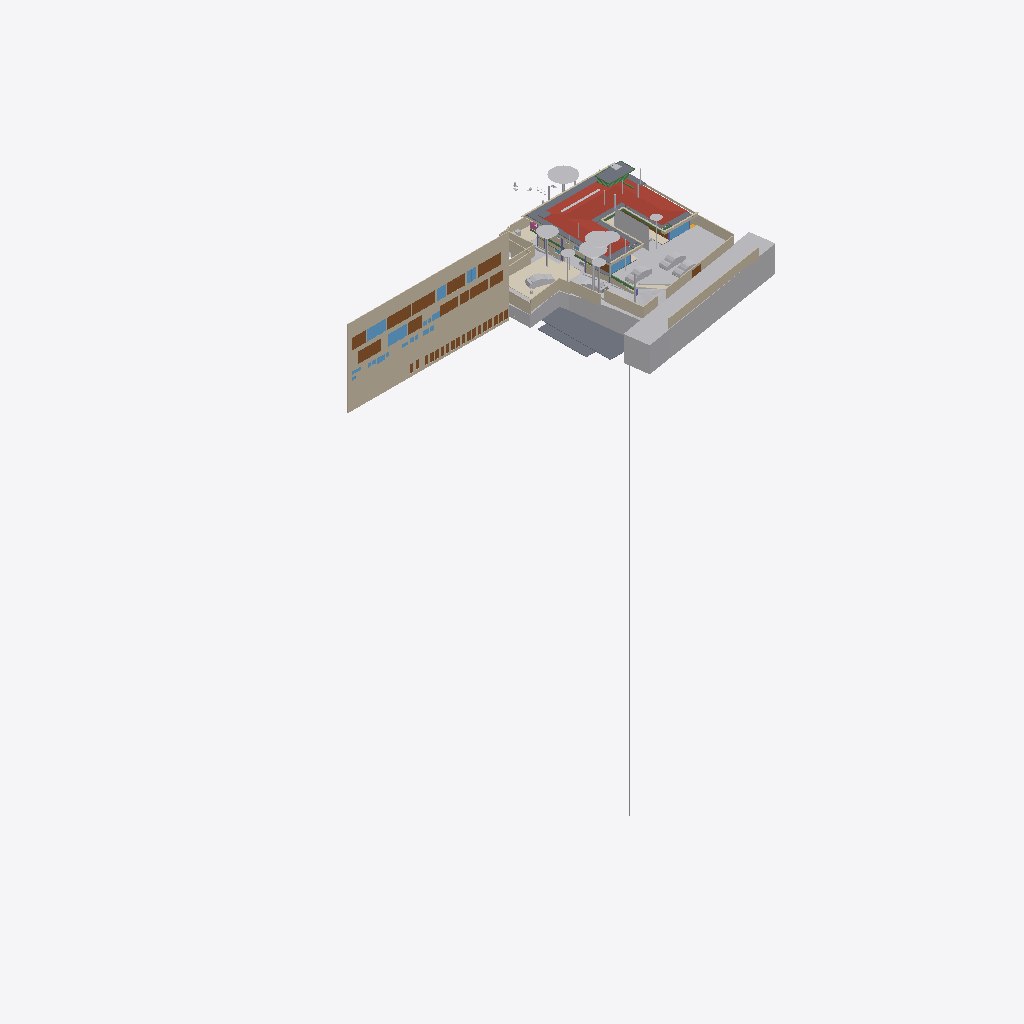
Isometric view of an IFC building model (IFC-SPF (STEP), schema IFC4X3, length unit metre), seen from the south-west, elements coloured by IFC class (only those large enough to see are counted): 38 walls (beige), 29 other elements (light grey), 25 doors (brown), 16 slabs (grey), 9 windows (light blue), 5 beams (green), 4 coverings (cream), 1 roof (red-brown), 1 railing (pink).
Extent 96.7 m × 52.8 m × 138.5 m (x, y, z). Storeys (13): FF at 0.00 m; GF Finished Floor Level at 0.00 m; SF at 0.00 m; FFLintel at 0.00 m; Ground Level at 0.00 m; Electrical at 0.00 m; Plumbing at 0.00 m; GF Floor Level at 0.00 m; schedule at 0.00 m; Road Level at 0.00 m; Terrace at 0.00 m; Areacalc at 0.00 m; GFLintel at 0.00 m. Elements (1531): 250 IfcBeam, 178 IfcWall, 175 IfcCovering, 132 IfcSwitchingDevice, 107 IfcSlab, 67 IfcPipeSegment, 61 IfcDoor, 57 IfcColumn, 51 IfcEarthworksCut, 47 IfcLightFixture, 45 IfcOutlet, 38 IfcFurniture.

HEADER;
FILE_DESCRIPTION(('ViewDefinition [CoordinationView]'),'2;1');
FILE_NAME('Manilal.ifc','2026-07-28T19:12:59+05:30',(''),(''),'IfcOpenShell 0.8.5','Bonsai 0.8.5','');
FILE_SCHEMA(('IFC4X3'));
ENDSEC;
DATA;
#24581=IFCPROJECT('2TuuvCHJz54PsFPcraEbH$',$,'My Project',$,$,$,$,(#53,#354),#24580);
#35019=IFCSITE('0lpfVeOW52QfroqLYyHNY2',$,'My Site',$,$,#28,$,$,$,(8,51,2,500000),(76,44,20,0),$,$,$);
#35435=IFCBUILDING('0MzaWOaS178x5FMqOflU3C',$,'My Building',$,$,#33,$,$,$,$,$,$);
#30840=IFCBUILDINGSTOREY('09kFoqoxrCvB1_fcEsMZsQ',$,'FF',$,$,#157971,$,$,$,$);
#33791=IFCBUILDINGSTOREY('0zoFHJ9PnFW80M$mIVDQW3',$,'GF Finished Floor Level',$,$,#159791,$,$,$,$);
#35436=IFCBUILDINGSTOREY('0MckaoTknA3edZMUNhTyAK',$,'SF',$,$,#161321,$,$,$,$);
#35437=IFCBUILDINGSTOREY('0DtUgpQ1b6nBmkLmvc_ehu',$,'FFLintel',$,$,#159516,$,$,$,$);
#35438=IFCBUILDINGSTOREY('2nxT8wHGnDX9t8LjuK$yoz',$,'Ground Level',$,$,#160331,$,$,$,$);
#35439=IFCBUILDINGSTOREY('2JRfeNnUP7R92jcKtKmwj5',$,'Electrical',$,$,#5283,$,$,$,$);
#35440=IFCBUILDINGSTOREY('0fi$VcvNr0Zu6wnPuK6jDB',$,'Plumbing',$,$,#12883,$,$,$,$);
#35441=IFCBUILDINGSTOREY('0qJiDzySr4lhgisX7t8beM',$,'GF Floor Level',$,$,#160206,$,$,$,$);
#35442=IFCBUILDINGSTOREY('33UZQ2TSvAg8IY4x5QCp2i',$,'schedule',$,$,#161311,$,$,$,$);
#35448=IFCBUILDINGSTOREY('3LpnsPikv4mRTBpfC3WQtx',$,'Road Level',$,$,#35447,$,$,$,$);
#35454=IFCBUILDINGSTOREY('2oUibsQsXAPxeAaTU5dGGW',$,'Terrace',$,$,#161561,$,$,$,$);
#35455=IFCBUILDINGSTOREY('3JrIAq4xL0avIQ8pEnV5X6',$,'Areacalc',$,$,#28105,$,$,$,$);
#135844=IFCBUILDINGSTOREY('3zcetogIDA6wyARG1Gifp_',$,'GFLintel',$,$,#135860,$,$,$,$);
#26208=IFCWALL('39NBZ$Y4H9UeVfIVxICpeX',$,'Wall',$,$,#161316,#26207,'',$);
#29425=IFCGEOGRAPHICELEMENT('20M0x6_hv1D8u5ftoKpVy3',$,'Road',$,$,#158451,#29424,$,.TERRAIN.);
#19648=IFCROOF('188ChkeVP4PP3HZ1_FwQ2Y',$,'Roof',$,$,#190396,#19647,$,.HIP_ROOF.);
#33545=IFCGEOGRAPHICELEMENT('3hzKcHmG15MBT$Lf89GHXN',$,'PureSite',$,$,#159986,#33544,$,.TERRAIN.);
#19241=IFCEARTHWORKSFILL('1Znkwxu0n0meOY5Z$J5ocC',$,'New',$,$,#161456,#19240,$,.SLOPEFILL.);
#28131=IFCSLAB('39q3J0Avn2axyYxQecralg',$,'FF',$,$,#28123,#28130,$,$);
#13800=IFCCOVERING('03Ox3hl4j9nvRXKoGSaXGU',$,'Covering',$,$,#160301,#13799,$,$);
#68931=IFCWALL('1WNacC15X0Xf0V_b60Qnrw',$,'Wall',$,$,#68916,#68930,$,$);
#31043=IFCEARTHWORKSFILL('3O_GobqT1E4v3eEFWom1zq',$,'Cube',$,$,#161481,#31042,$,.SLOPEFILL.);
#164397=IFCSHADINGDEVICE('1wTWdX2DX7wQYZWkeDj09D',$,'Plane',$,'TREECURTAIN',#164408,#164398,$,.USERDEFINED.);
#16209=IFCSLAB('2Ni7UfUwb4of1NRt7pcP4e',$,'Slab',$,$,#192567,#16208,$,$);
#49673=IFCSLAB('07r2B4jwr7$9NI9prgbzaX',$,'GF',$,$,#49665,#49672,$,$);
#7198=IFCWALL('27WVA19Qv4efvQm6cWiqsn',$,'Wall',$,$,#160281,#7197,$,$);
#14006=IFCEARTHWORKSCUT('3NfQzW2p90kemh8IGcUxhf',$,'roader',$,$,#13849,#14005,$,.PAVEMENTMILLING.);
#52375=IFCGEOGRAPHICELEMENT('3uYxZnds99jOH$HzfZr4nt',$,'Plaav','43dia, 135c',$,#52304,#52374,$,.VEGETATION.);
#18325=IFCBOREHOLE('1fqyZKm99FCB9RePUocI_6',$,'Borehole',$,$,#18304,#18324,$);
#6852=IFCWALL('10l$0x7lzBbBMMGF1qxI0s',$,'Wall',$,$,#160221,#6851,$,$);
#6947=IFCWALL('2oOsi6buvCeB4sZT1ijFA2',$,'Wall',$,$,#160236,#6946,$,$);
#52147=IFCGEOGRAPHICELEMENT('00i077OX9F1QAiqaHlhRfb',$,'Plaav','32dia, 101c',$,#52076,#52146,$,.VEGETATION.);
#7070=IFCWALL('1HPS5ge59FQA3Ucv4$dmpm',$,'Wall',$,$,#160211,#7069,$,$);
#7055=IFCWALL('2Y2Bm57Cb8Exxz7st0aRUc',$,'Wall',$,$,#252254,#7054,$,$);
#52223=IFCGEOGRAPHICELEMENT('2hWh3TuZPCwB0qwf7zQl8W',$,'Plaav','48dia, 150c',$,#52152,#52222,$,.VEGETATION.);
#27274=IFCSLAB('3CWvIDU8b5ovMmi84oWpbg',$,'Covering.004',$,$,#250767,#27273,$,.FLOOR.);
#126725=IFCVEHICLE('2w1OP_Z7HDsQq$WqRH72Eo',$,'Vehicle',$,$,#160016,#126738,$,$);
#33349=IFCVEHICLE('2$JJjIzDr6fuhTHFNPOXyx',$,'Vehicle',$,$,#159976,#33348,$,$);
#45196=IFCDOOR('0Cx741JWP34B0IOSsj8AwF',$,'Door',$,$,#45173,#45195,'03',$,$,$,$,$);
#53037=IFCGEOGRAPHICELEMENT('1t8_yIv7T9Iwdci473Ya_N',$,'Plaav','100dia, 32c',$,#52934,#53036,$,.VEGETATION.);
#6967=IFCWALL('2QiW7TnGvAygi5PkoeW31n',$,'Wall',$,$,#160241,#6966,$,$);
#42843=IFCDOOR('315c6MZvz2Vu3GScXjqG9Z',$,'Door',$,$,#42820,#42842,'8_9',$,$,$,$,$);
#42909=IFCDOOR('0ZbVB8BYT7bh7R3lS5K4Y7',$,'Door',$,$,#42886,#42908,'10',$,$,$,$,$);
#45100=IFCDOOR('3tvBACzP54zAu4dBSuBlEW',$,'Door',$,$,#45077,#45099,'04',$,$,$,$,$);
#32708=IFCVEHICLE('1yICD2o296ROLrpKuhe72z',$,'Vehicle',$,$,#160001,#32707,$,$);
#231130=IFCWALL('1BiEQnrBTE_91DrYUy1DMc',$,'Wall',$,$,#252333,#231150,$,$);
#215122=IFCWALL('2oPdZvmaL5XRUtjP_nSrGG',$,'Wall',$,$,#252351,#215142,$,$);
#43078=IFCWINDOW('2DeDtvcD95n9obXC_GiA8e',$,'Window',$,$,#43048,#43077,'11',$,$,$,$,$);
#82845=IFCWINDOW('2gioTK5hP9oPss3G6Q03Gx',$,'Window',$,$,#82815,#82844,'02',$,$,$,$,$);
#33377=IFCVEHICLE('375bP1QIr5xwaw0xewwnFn',$,'Vehicle',$,$,#159981,#33376,$,$);
#28118=IFCSLAB('2FJ3LPJyP5i9m96Y9aA2s2',$,'Verandah',$,$,#28110,#28117,$,$);
#26087=IFCDOOR('14nYxT67979h0x8IodW7tf',$,'Door',$,$,#26064,#26086,'06',$,$,$,$,$);
#220802=IFCCOVERING('0_sfUdWJL30geCimsSdPtS',$,'Covering',$,$,#221895,#220801,$,$);
#31333=IFCDOOR('1SLbyPnp1A9vNmoEJ7CsnC',$,'Door',$,$,#31310,#109140,'16',$,$,$,$,$);
#31366=IFCDOOR('27z1x9RsX6LgRJPHzITZpv',$,'Door',$,$,#31343,#109185,'18',$,$,$,$,$);
#6886=IFCWALL('10RvTK_K97Xg3Zon6pJwxP',$,'Wall',$,$,#160226,#6885,$,$);
#89375=IFCDOOR('0ismyRsjL7AvOieOoKLFLm',$,'Door',$,$,#89352,#89374,'01',$,$,$,$,$);
#16196=IFCSLAB('2HYCoI0uf8CwWU71Eeg8K8',$,'Slab',$,$,#192562,#16195,$,$);
#43127=IFCDOOR('0LFTQmup1188idDF4qs$QS',$,'Door',$,$,#43104,#43126,'12',$,$,$,$,$);
#231058=IFCWALL('08HWfAzen1YAxw6BCwS5o$',$,'Wall',$,$,#252309,#231078,$,$);
#109311=IFCVEHICLE('22hYSdUYjCqevIDD6sVVH1',$,'Vehicle',$,$,#160006,#109324,$,$);
#7021=IFCWALL('3MfSYaOiTA4AjSKpPvRhyi',$,'Wall',$,$,#252394,#7020,$,$);
#7178=IFCWALL('3DOK2PUDn3QwM2HLeZR6QD',$,'Wall',$,$,#160276,#7177,$,$);
#24570=IFCWINDOW('3e$JQaRRzFH9WozykfD$tZ',$,'Window',$,$,#158401,#24569,'11',$,$,$,$,$);
#13787=IFCCOVERING('07ka7WgDv0nO2Dwi6RpJJI',$,'Covering',$,$,#160296,#13786,$,$);
#20459=IFCEARTHWORKSCUT('0lv4XU7zX8PPDYPdO7aOdg',$,'Cut',$,$,#20447,#20458,$,.BASE_EXCAVATION.);
#51459=IFCGEOGRAPHICELEMENT('1u9Vu38RXEhh_UPeYqTaju',$,'Theng','22dia, 70c',$,#51388,#51458,$,.VEGETATION.);
#29351=IFCWINDOW('2LZJ1AvFfBbghYgOnSiaBb',$,'Window',$,$,#158446,#29350,'02',$,$,$,$,$);
#185558=IFCSLAB('0Ax400VCz4MP5uA9g8IQWX',$,'Slab',$,$,#192597,#185579,$,$);
#7259=IFCWALL('2qQNxnpy98iB6JMyhLi2FK',$,'Wall',$,$,#160291,#7258,$,$);
#2503=IFCDOOR('37mQgnczv1g9Ewv5DQsnil',$,'Door',$,$,#2351,#127943,'25',$,$,$,$,$);
#52585=IFCGEOGRAPHICELEMENT('0hsZNGz3r5Tu3GwqCRHqIa',$,'Theng','25dia, 80c',$,#52514,#52584,$,.VEGETATION.);
#24823=IFCWALL('1L3aCByCT2RR$DiJTF12wq',$,'Wall',$,$,#161081,#24822,$,$);
#192668=IFCWALL('3_dRR86Hz5PO2Jzeen8HGs',$,'Wall',$,$,#213510,#192667,$,$);
#214048=IFCWALL('04ZVeXamP9OhrnvSSbXuhP',$,'Wall',$,$,#214386,#214068,$,$);
#192483=IFCSLAB('1pqx$XoYj5J85oZRk71jGC',$,'Slab',$,$,#192622,#192504,$,$);
#52795=IFCGEOGRAPHICELEMENT('2HKwYd2hP5kwYPwsxsi9gZ',$,'Theng','22dia, 70c',$,#52724,#52794,$,.VEGETATION.);
#2980=IFCWALL('2oouJeu9XF0PkUjeEvxQOm',$,'Wall',$,$,#250450,#2979,$,$);
#6804=IFCCOVERING('0wVm3FyC1DcRA3R7QYk_cw',$,'Covering',$,$,#231327,#6803,$,$);
#42753=IFCWINDOW('2Oi5mWoHbF_gnh_9AC2HBl',$,'Window',$,$,#42730,#42752,'07',1.5,1.70000004768372,$,$,$);
#45148=IFCWINDOW('1dDo4P8$H5zBiQyvjwcA1W',$,'Window',$,$,#45125,#45147,'05',1.5,1.70000004768372,$,$,$);
#182426=IFCSLAB('0LwABUaIbEfhOOPqH6T6$p',$,'Slab',$,$,#192577,#182447,$,$);
#182337=IFCSLAB('0NiVUsuIv6zfRy9zmyAU7W',$,'Slab',$,$,#192572,#182358,$,$);
#52299=IFCGEOGRAPHICELEMENT('3MDxNaPHbBCuseLaSOAnvG',$,'Theng','27dia, 85c',$,#52228,#52298,$,.VEGETATION.);
#7158=IFCWALL('2UlyJbGOL47vem9W3W5T7b',$,'Wall',$,$,#215121,#7157,$,$);
#212924=IFCWALL('2uZBo4vG1CGOrJNOLE9SNH',$,'Wall',$,$,#213004,#212944,$,$);
#50980=IFCDOOR('2t8H1$Qmn75hjpQEbZl$51',$,'Door',$,$,#50957,#109215,'17',$,$,$,$,$);
#17638=IFCWALL('2U66_ERPrD$A$2PTOc1bPA',$,'Wall',$,$,#160046,#17637,$,$);
#17296=IFCBEAM('3ivKxKi6zF2B8hlZ3AXyV8',$,'Beam',$,$,#192557,#17295,$,$);
#213628=IFCWALL('2Q_hgvGCD6mBNcascWCZVk',$,'Wall',$,$,#214376,#213648,$,$);
#19113=IFCWALL('1crKF7OzfEueqHOG3fDoho',$,'Wall',$,$,#160356,#19112,$,$);
#182468=IFCSLAB('0GXk0i1Fn2nfGWDnmSY8rC',$,'Slab',$,$,#192582,#182489,$,$);
#213271=IFCWALL('0tFHzF4Fj12esKqK6dMxEY',$,'Wall',$,$,#213333,#213291,$,$);
#213150=IFCWALL('00D1l4j8j1v80j7SIPx56M',$,'Wall',$,$,#213225,#213171,$,$);
#136862=IFCBEAM('3GbMx_RdD5iPEcxuIXRpJq',$,'Beam',$,$,#159111,#136886,$,$);
#6787=IFCDOOR('1uL9EDzeL19wcifriN_Oc$',$,'Door',$,$,#6764,#6786,$,1.79999995231628,3.0,$,$,$);
#213589=IFCWALL('258vWnjwD90x4GcuFdagfa',$,'Wall',$,$,#214371,#213609,$,$);
#250784=IFCSLAB('29FIcJex9CCB6efTDcGW$U',$,'Covering.004',$,$,#250823,#250803,$,.FLOOR.);
#6599=IFCGEOGRAPHICELEMENT('1mqx3WFMb0_xZzgY5_pKpf',$,'Site',$,$,#6441,#6598,$,.TERRAIN.);
#29453=IFCDOOR('2t$p1hgeX2Y9d6XgGeH1wU',$,'Door',$,$,#158456,#29452,'10',$,$,$,$,$);
#187325=IFCSLAB('3GIL$U09LEzgBL1rebM0gV',$,'Slab',$,$,#192607,#187346,$,$);
#196254=IFCSLAB('1vuxNwFh5BXAyMEQa4yhcN',$,'Slab',$,$,#196346,#196253,$,$);
#213390=IFCWALL('1dvjqYAajBIvCqIPz0DOda',$,'Wall',$,$,#214366,#213410,$,$);
#3240=IFCWALL('2FDZc$1Z57bgSDQnhsHhc1',$,'Wall',$,$,#158146,#3239,$,$);
#230959=IFCWALL('3DGH9CMc990xXLWvd$XY5q',$,'Wall',$,$,#231030,#230979,$,$);
#52719=IFCGEOGRAPHICELEMENT('3XubHE4kj7PQ$DpXvJgk9n',$,'Theng','24dia, 75c',$,#52590,#52718,$,.VEGETATION.);
#187293=IFCSLAB('2pZ8NPAqX3PBF8eM5lsrXo',$,'Slab',$,$,#192602,#187314,$,$);
#55295=IFCAIRTERMINALBOX('0DCFUThjX2XQ_1bX$oFkVb',$,'AirTerminalBox',$,$,#161511,#55294,$,$);
#214249=IFCWALL('2IyOP7VVH53Rmf6JeVikVK',$,'Wall',$,$,#214325,#214269,$,$);
#24262=IFCDOOR('1uJlX1khv2VPLMtET6vexc',$,'Door',$,$,#158396,#24261,'01',$,$,$,$,$);
#43400=IFCWINDOW('2FUxJIMIP8WeEaHO75uZ5y',$,'Window',$,$,#43363,#43399,'15',1.5,1.70000004768372,$,$,$);
#138615=IFCWALL('2AMPviJX162hTP$0b0WvRK',$,'Wall',$,$,#160051,#138635,$,$);
#5895=IFCWINDOW('39fUEjXW5ElwQPPWsWi6zd',$,'Window',$,$,#5722,#5894,'23',1.5,1.70000004768372,$,$,$);
#135928=IFCWALL('0Yri0tAGTCRulta3Oq9K2y',$,'Wall',$,$,#219326,#135949,$,$);
#20534=IFCEARTHWORKSCUT('1orBtrQ6r9QBXstUuMTyak',$,'Cut',$,$,#20521,#20533,$,.BASE_EXCAVATION.);
#134931=IFCSLAB('3kleOS9XbBv8E8cAC2MUMZ',$,'Slab',$,$,#188795,#134950,$,$);
#6825=IFCWALL('0dMaumaK11Re$pxoZyVSQ9',$,'Wall',$,$,#160216,#6824,$,$);
#20336=IFCEARTHWORKSCUT('1Tsuz9sRb3YODMAWko00m1',$,'Cut',$,$,#20323,#20335,$,.BASE_EXCAVATION.);
#52509=IFCGEOGRAPHICELEMENT('1TdNfY2DD3jxBXQWXRN6pI',$,'Plaav','35dia, 110c',$,#52380,#52508,$,.VEGETATION.);
#214154=IFCWALL('1zGNOXNsz0Jxq$TfNtLBOT',$,'Wall',$,$,#214396,#214174,$,$);
#133015=IFCDOOR('3YhZcinRf6dhWEQl9kvisK',$,'Door',$,$,#176600,#134337,'36',$,$,$,$,$);
#132986=IFCDOOR('0AE5L4Kyj8w96yjrTomn$U',$,'Door',$,$,#176635,#134397,'38',$,$,$,$,$);
#133044=IFCDOOR('3niALc6mn5N9ayPxg8ocvI',$,'Door',$,$,#176605,#134427,'39',$,$,$,$,$);
#132726=IFCDOOR('1us7rm4pb9Fu4umLO1sE0f',$,'Door',$,$,#176620,#132783,'31',$,$,$,$,$);
#133146=IFCDOOR('3NC15JHxTDQRDkskJsanWz',$,'Door',$,$,#176585,#133160,'44',$,$,$,$,$);
#133238=IFCDOOR('1R2YOTEt1ErRXQ3nHDHacO',$,'Door',$,$,#176590,#133252,'42',$,$,$,$,$);
#132826=IFCDOOR('0Pkz3uVWL9AvkF1EQ8WH0I',$,'Door',$,$,#176625,#133456,'32',$,$,$,$,$);
#132918=IFCDOOR('1LqqMA0oX29uowiXlmnO2i',$,'Door',$,$,#176595,#134307,'35',$,$,$,$,$);
#133175=IFCDOOR('3VMH9DzwT0c8bToVEg1nnX',$,'Door',$,$,#176610,#134487,'41',$,$,$,$,$);
#133209=IFCDOOR('2NW7fbBvP8hAboXKeoFrAn',$,'Door',$,$,#176615,#134525,'43',$,$,$,$,$);
#133078=IFCDOOR('2J9E6APIb0HBh$FIOM8rza',$,'Door',$,$,#176645,#134563,'45',$,$,$,$,$);
#20390=IFCEARTHWORKSCUT('1$p4eSUvT2WBuIfwXj1KUy',$,'Cut',$,$,#128168,#20389,$,.BASE_EXCAVATION.);
#213722=IFCWALL('1ZG3NIXl1BFh6JXqTrc5FP',$,'Wall',$,$,#214381,#213742,$,$);
#16579=IFCBEAM('2KiRdb_sj1xhSO7a1GJ4D5',$,'Beam',$,$,#190386,#16578,$,$);
#14121=IFCUNITARYEQUIPMENT('1P6lCedvD5Xger8vGxUADY',$,'UnitaryEquipment',$,$,#160306,#14120,$,$);
#18687=IFCRAILING('2w0tP4HwL6TuQJ7VLixJL3',$,'Railing',$,'FRAMELESS_PANEL',#158351,#18686,$,.USERDEFINED.);
#2640=IFCWALL('1zYAwAgZ94A9q2Xf$lP7Cn',$,'Wall',$,$,#158001,#2639,$,$);
#37428=IFCWINDOW('0oGrqBU2TDcBkZ3jd4VcFG',$,'Window',$,$,#37391,#37427,'29',1.5,1.70000004768372,$,$,$);
#56244=IFCBEAM('22$tp28gPD$eEii1Cu_NBP',$,'Beam',$,$,#56218,#56243,$,$);
#19033=IFCWALL('1SwvN4fJvBKBKhVIqKXn0i',$,'Wall',$,$,#160351,#19032,$,$);
#113874=IFCBEAM('1qB98yU7z2jQBxoHfrhGHI',$,'Beam',$,$,#188810,#113894,$,$);
ENDSEC;
